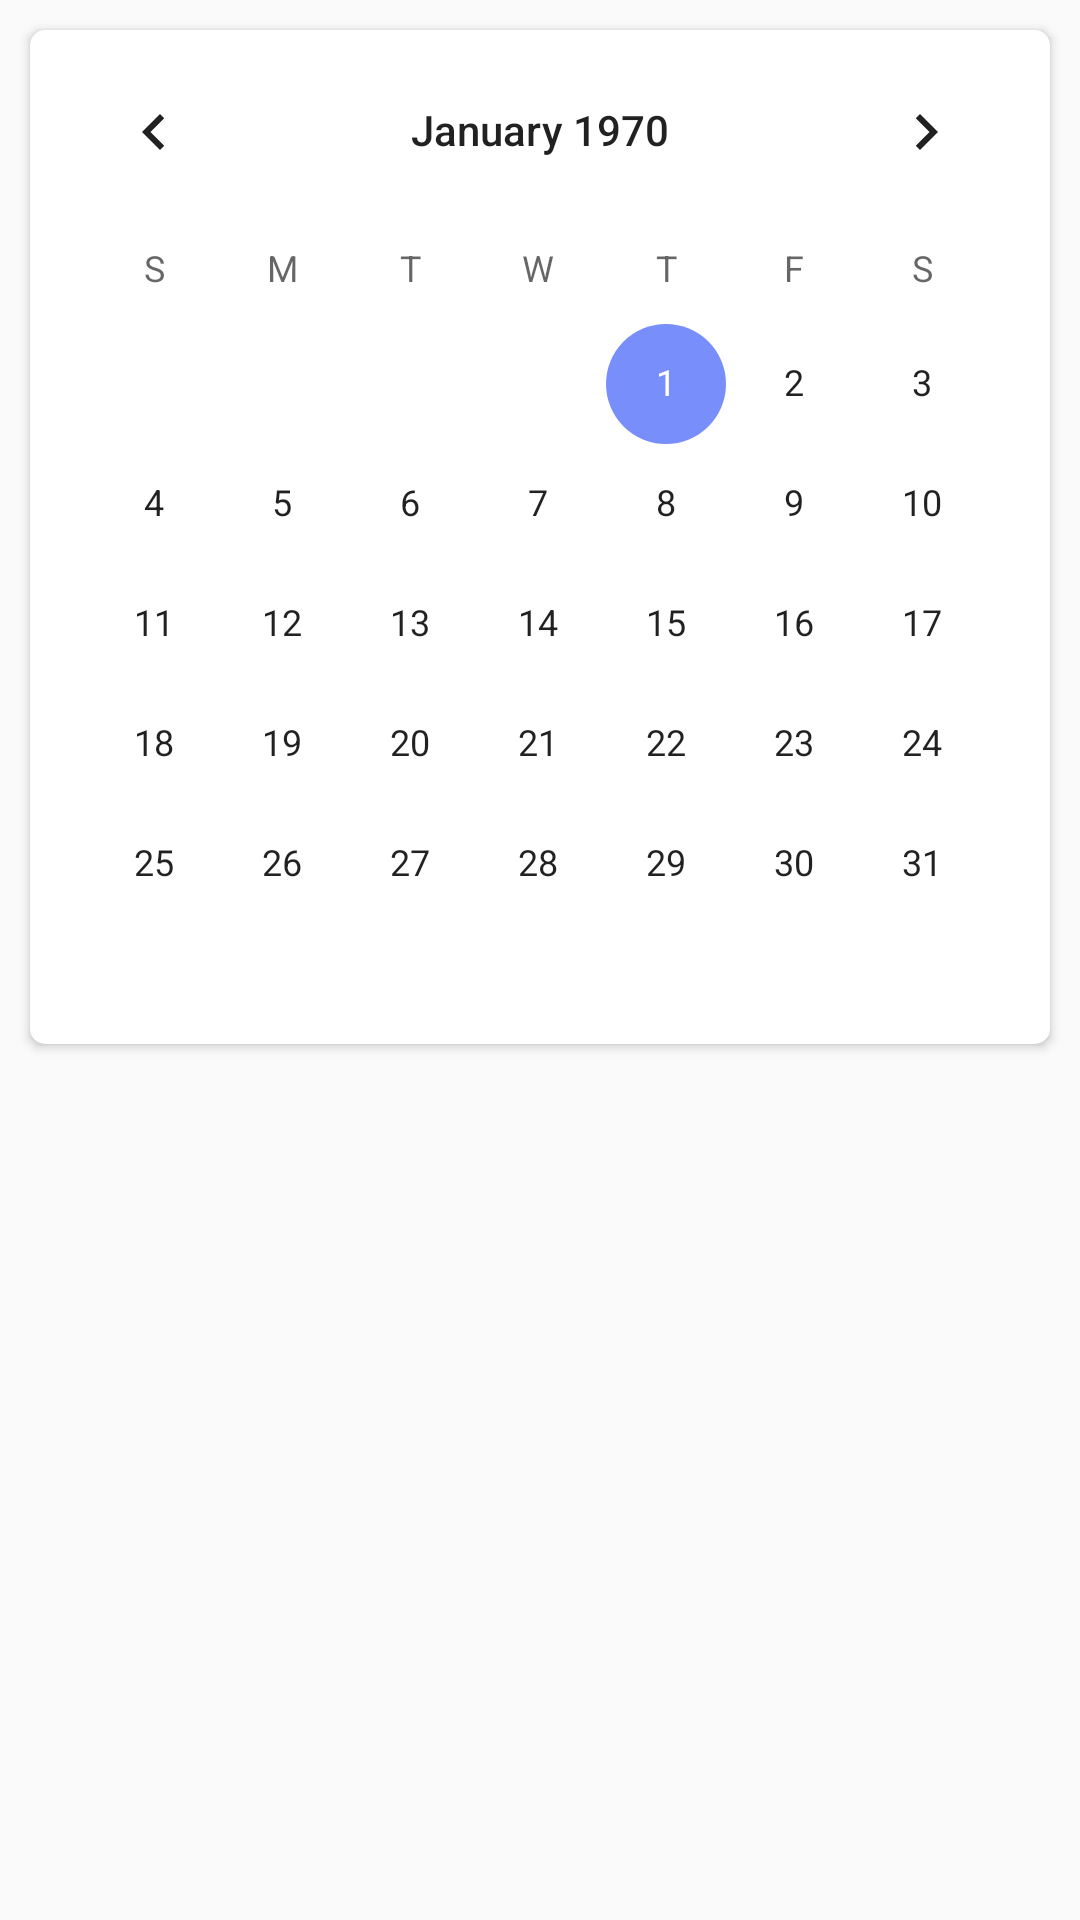

Android layout source for this screen:
<!-- AndroidManifest.xml: application theme AppTheme -->
<!-- res/layout/diary_calendar_fragment.xml -->
<?xml version="1.0" encoding="utf-8"?>
<LinearLayout xmlns:android="http://schemas.android.com/apk/res/android"
    xmlns:app="http://schemas.android.com/apk/res-auto"
    android:layout_width="match_parent"
    android:layout_height="match_parent"
    android:fitsSystemWindows="true"
    android:orientation="vertical">

    <android.support.v7.widget.CardView
        android:layout_width="match_parent"
        android:layout_height="wrap_content"
        android:layout_margin="@dimen/margin_twice"
        app:cardCornerRadius="@dimen/card_corner_radius">

        <CalendarView
            android:layout_width="match_parent"
            android:layout_height="wrap_content" />

    </android.support.v7.widget.CardView>

</LinearLayout>
<!-- resources referenced by this layout -->
<resources>
  <dimen name="card_corner_radius">5dp</dimen>
  <dimen name="margin_twice">10dp</dimen>
  <style name="AppTheme" parent="Theme.AppCompat.Light.NoActionBar">
          
          <item name="colorPrimary">@color/colorPrimary</item>
          <item name="colorPrimaryDark">@color/colorPrimaryDark</item>
          <item name="colorAccent">@color/colorAccent</item>
  
          <item name="android:windowIsTranslucent">true</item>
          <item name="android:statusBarColor">@android:color/transparent</item>
      </style>
  <color name="colorPrimary">#58B1FC</color>
  <color name="colorPrimaryDark">#798DFA</color>
  <color name="colorAccent">#788EFA</color>
</resources>
